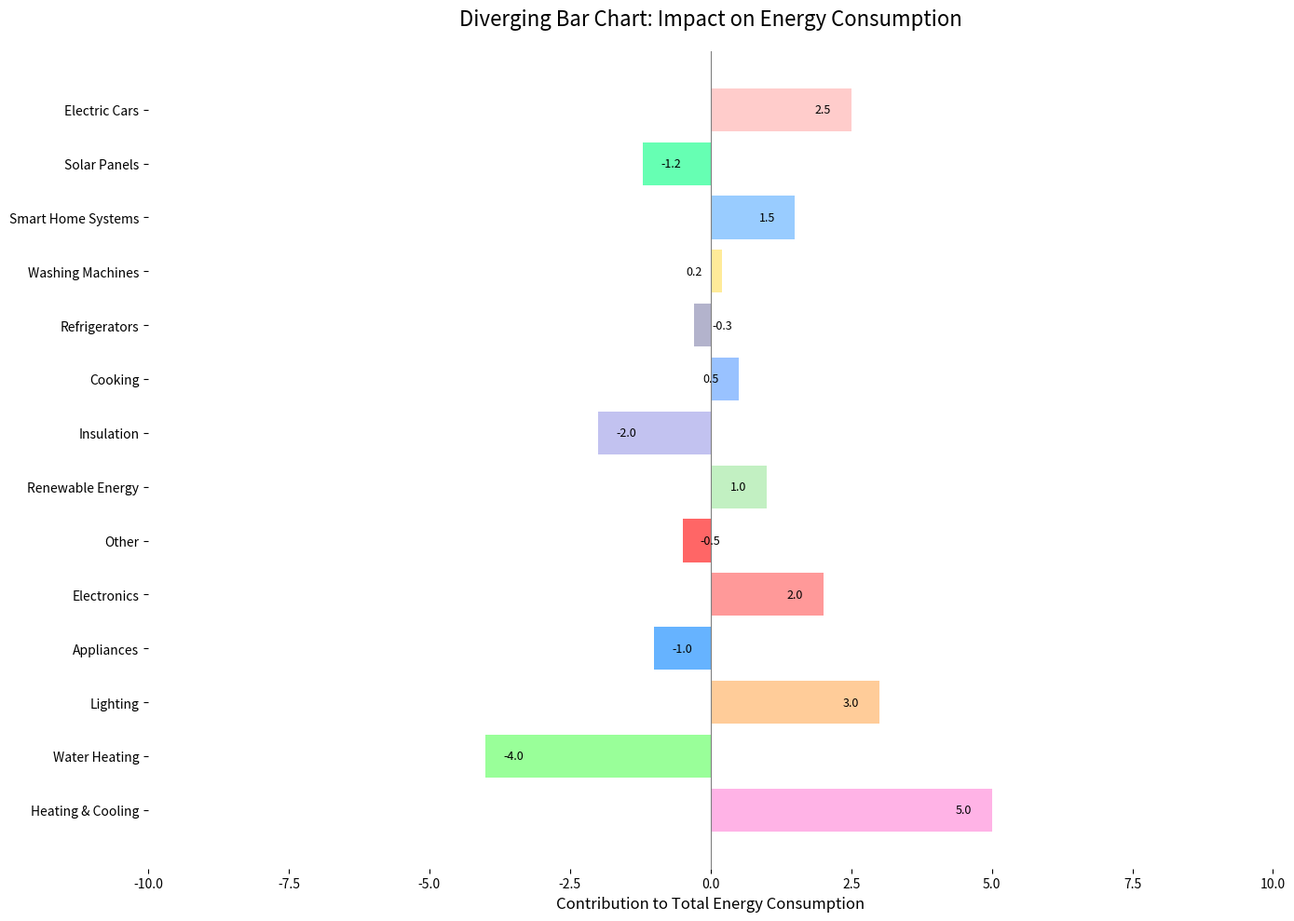

The script that saved this image:
import matplotlib.pyplot as plt
import numpy as np

activities = [
    'Heating & Cooling', 'Water Heating', 'Lighting', 'Appliances', 'Electronics',
    'Other', 'Renewable Energy', 'Insulation', 'Cooking', 'Refrigerators', 
    'Washing Machines', 'Smart Home Systems', 'Solar Panels', 'Electric Cars'
]

contributions = np.array([5, -4, 3, -1, 2, -0.5, 1, -2, 0.5, -0.3, 0.2, 1.5, -1.2, 2.5])

colors = [
    '#ffb3e6', '#99ff99', '#ffcc99', '#66b3ff', '#ff9999',
    '#ff6666', '#c2f0c2', '#c2c2f0', '#99c2ff', '#b3b3cc',
    '#ffeb99', '#99ccff', '#66ffb3', '#ffcccb'
]

fig, ax = plt.subplots(figsize=(14, 10))
ax.axvline(x=0, color='gray', linewidth=0.8)
bars = ax.barh(activities, contributions, color=colors)

for bar, contribution in zip(bars, contributions):
    label_position = bar.get_width() - 0.5 if contribution > 0 else bar.get_width() + 0.5
    ax.text(label_position, bar.get_y() + bar.get_height()/2, f'{contribution:.1f}', 
            va='center', ha='center', color='black', fontsize=9)

ax.set_title('Diverging Bar Chart: Impact on Energy Consumption', fontsize=16, pad=20)
ax.set_xlabel('Contribution to Total Energy Consumption', fontsize=12)
ax.set_xlim(-10, 10)

# Remove the grid lines, legend, and borders
ax.grid(False)
ax.spines['top'].set_visible(False)
ax.spines['right'].set_visible(False)
ax.spines['left'].set_visible(False)
ax.spines['bottom'].set_visible(False)

plt.tight_layout()
plt.show()
